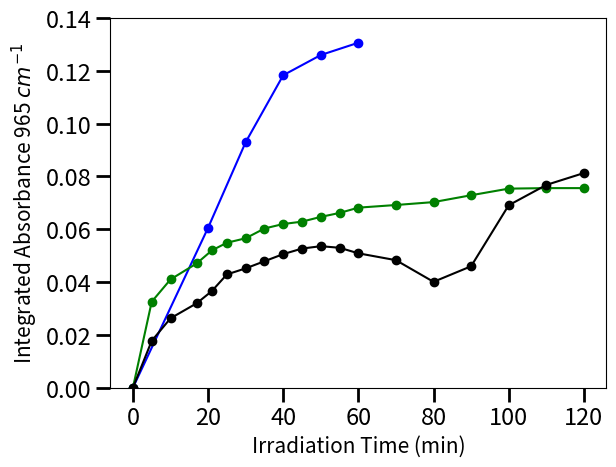

This chart was generated by the following Python code:
# -*- coding: utf-8 -*-
"""
Created on Wed Dec 13 10:30:53 2023

@author: ccsarver
"""
import matplotlib.pyplot as plt

doublebonds_lit=[0,0.060569018,0.09298882,0.11836249,0.12601373,0.13067566]
xdata_lit=[0,20,30,40,50,60]
hundredwatts=[0,0.03256,0.04101,0.0471,0.052,0.0549,0.0566,0.0603,0.062,0.0629,0.0647,0.0662,0.0682,0.0692,0.0703,0.0729,0.0754,0.0756,0.0756]
fiftywatts=[0,0.01774,0.02628,0.032,0.0366,0.0429,0.0452,0.0479,0.0506,0.0527,0.0536,0.053,0.0509,0.0483,0.0401,0.046,0.0691,0.0768,0.0813]
irr_time=[0,5,10,17,21,25,30,35,40,45,50,55,60,70,80,90,100,110,120]
plt.plot(xdata_lit,doublebonds_lit,marker='o',color='blue')
plt.plot(irr_time,hundredwatts,marker='o',color='green')
plt.plot(irr_time,fiftywatts,marker='o',color='black')
#intensity4=np.asarray(intensity3)/(247*(1e-7)*126)
plt.xlabel('Irradiation Time (min)',size=15)
plt.ylabel('Integrated Absorbance 965 $cm^{-1}$',size=15)
plt.xticks(fontsize=17)
plt.yticks(fontsize=17)
plt.tick_params(length=10, width=2, which='major')
plt.ylim(0,0.14)
